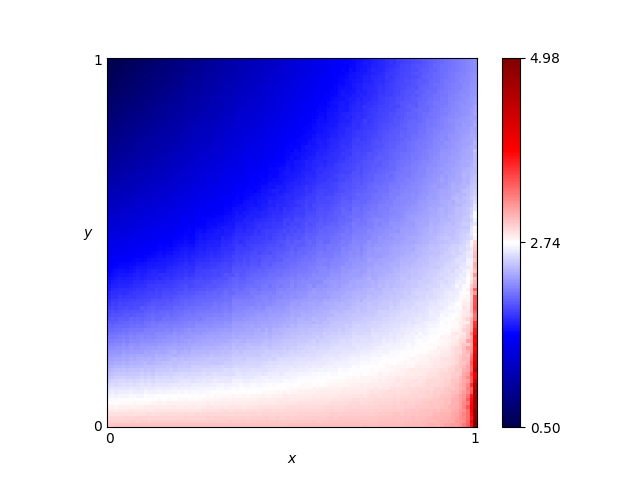

Source data for this figure (header and first rows):
x, y, score
0.46, 0.76, 1.587
0.54, 0.86, 1.581
0.16, 0.19, 2.396
0.61, 0.18, 2.653
0.82, 0.41, 2.458
0.72, 0.66, 2.069
0.63, 0.37, 2.322
0.41, 0.28, 2.331
0.16, 0.44, 1.755
0.8, 0.33, 2.552
0.84, 0.23, 2.718
0.25, 0.48, 1.773
0.62, 0.7, 1.876
0.78, 0.28, 2.596
0.03, 0.68, 1.101
0.57, 0.0, 3.006
0.69, 0.37, 2.378
0.46, 0.05, 2.875
0.65, 0.03, 2.957
0.56, 0.8, 1.671
0.28, 0.44, 1.879
0.65, 0.0, 3.014
0.57, 0.1, 2.792
0.44, 0.29, 2.336
0.63, 0.49, 2.156
0.26, 0.03, 2.905
0.92, 0.27, 2.726
0.69, 0.35, 2.422
0.79, 0.78, 2.039
0.3, 0.26, 2.292
0.98, 0.54, 2.51
0.25, 0.62, 1.501
0.55, 0.43, 2.168
0.19, 0.06, 2.794
0.14, 0.65, 1.293
0.09, 0.65, 1.229
0.92, 1.0, 2.1
0.51, 0.43, 2.12
0.36, 0.66, 1.575
0.33, 0.92, 1.172
0.01, 0.93, 0.6218
0.25, 0.81, 1.179
0.9, 0.46, 2.485
0.3, 0.12, 2.649
0.87, 0.59, 2.322
0.8, 0.75, 2.088
0.93, 0.2, 2.84
0.34, 0.41, 1.984
0.05, 0.48, 1.545
0.9, 0.12, 2.901
0.59, 0.65, 1.896
0.72, 0.62, 2.096
0.29, 0.87, 1.159
0.02, 0.72, 0.9946
0.8, 0.35, 2.503
0.09, 0.22, 2.276
0.05, 0.61, 1.259
0.49, 0.38, 2.187
0.62, 0.21, 2.6
0.79, 0.55, 2.254
... 10,141 more rows
